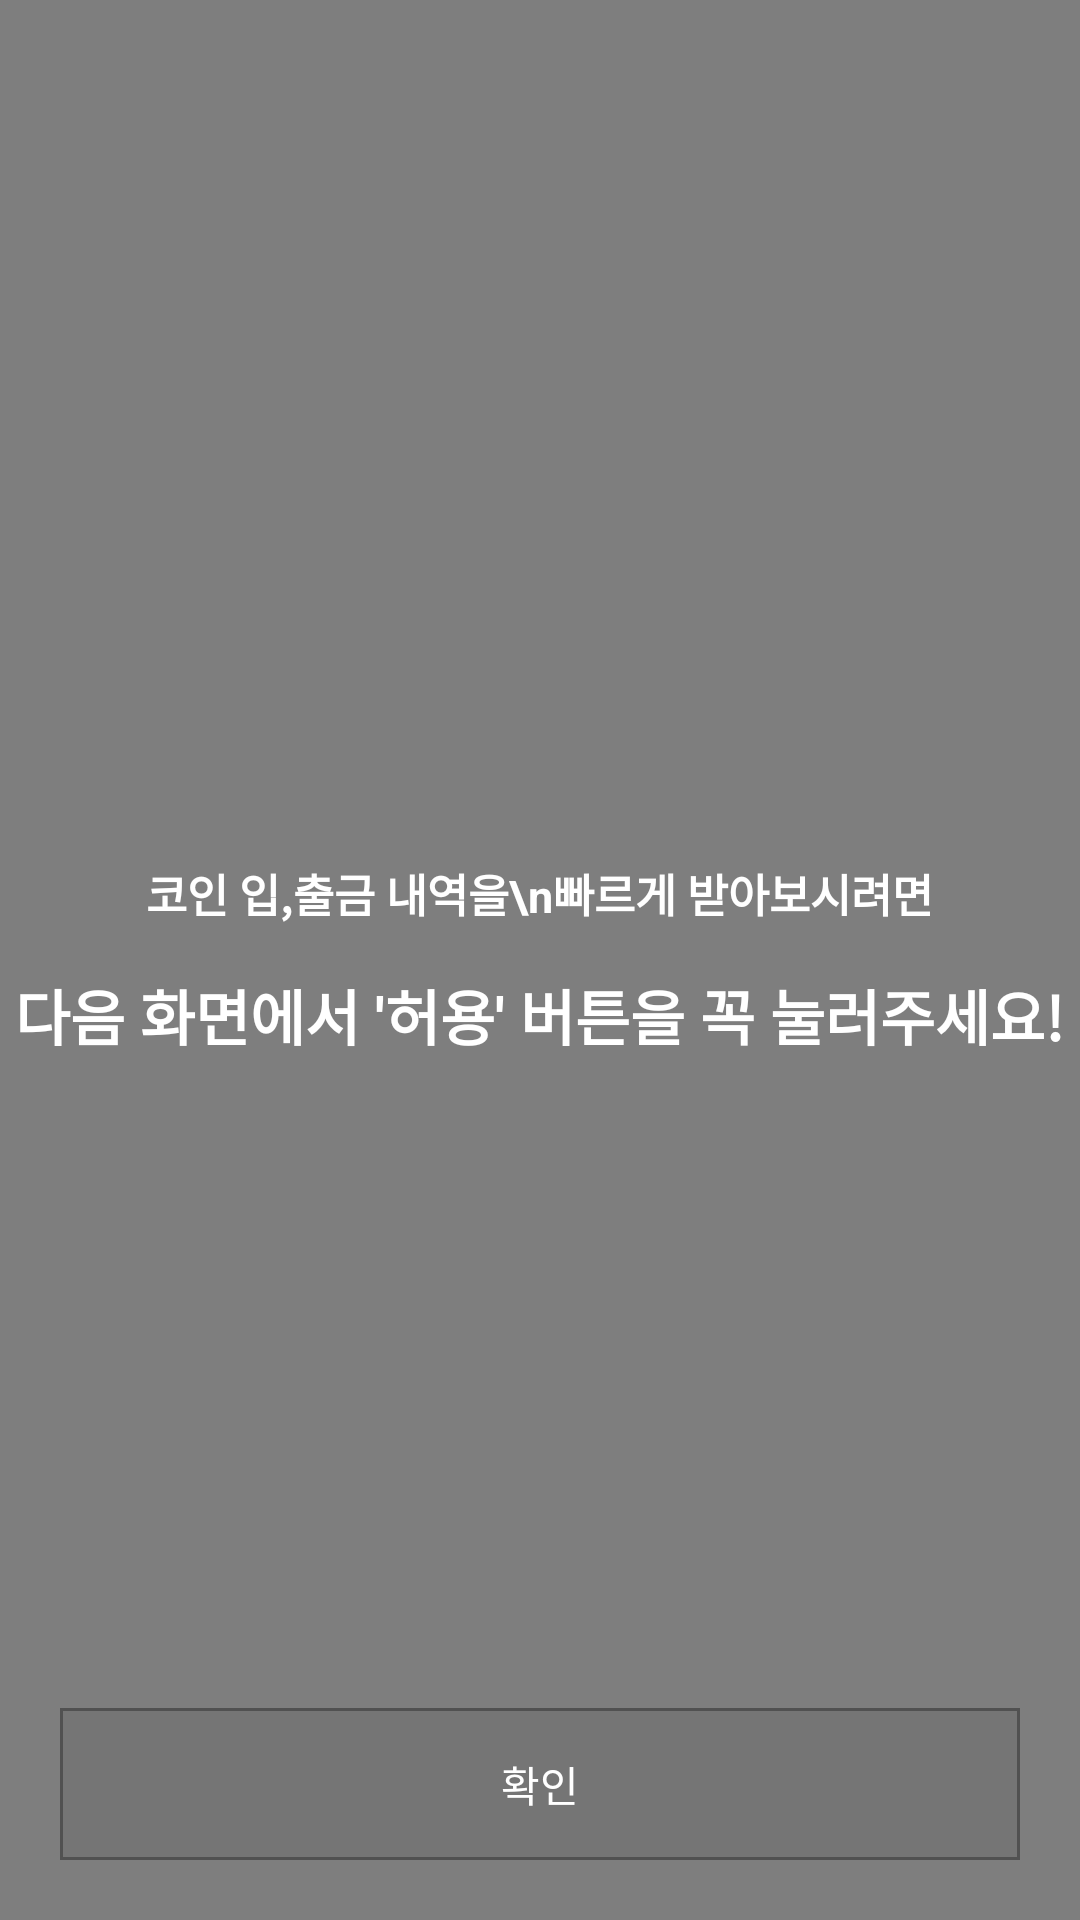

Produce the Android XML layout that renders to this screen, including the resource entries it uses.
<!-- AndroidManifest.xml: application theme Theme.SNSLogin -->
<!-- res/layout/activity_notification.xml -->
<?xml version="1.0" encoding="utf-8"?>
<RelativeLayout xmlns:android="http://schemas.android.com/apk/res/android"
    xmlns:app="http://schemas.android.com/apk/res-auto"
    xmlns:tools="http://schemas.android.com/tools"
    android:layout_width="match_parent"
    android:layout_height="match_parent"
    android:background="@color/main_grey"
    tools:context=".view.NotificationActivity">

    <LinearLayout
        android:layout_width="match_parent"
        android:layout_height="wrap_content"
        android:orientation="vertical"
        android:layout_centerInParent="true">

        <TextView
            android:id="@+id/guide_txt_1"
            android:layout_width="wrap_content"
            android:layout_gravity="center_horizontal"
            android:layout_height="wrap_content"
            android:text="코인 입,출금 내역을\n빠르게 받아보시려면"
            android:textColor="@color/white"
            android:textSize="15sp"
            android:layout_above="@id/guide_txt_2"
            android:layout_marginBottom="15dp"
            android:textStyle="bold" />

        <TextView
            android:id="@+id/guide_txt_2"
            android:layout_width="wrap_content"
            android:layout_height="wrap_content"
            android:layout_gravity="center_horizontal"
            android:text="다음 화면에서 '허용' 버튼을 꼭 눌러주세요!"
            android:textColor="@color/white"
            android:textSize="20sp"
            android:textStyle="bold" />

    </LinearLayout>

    <TextView
        android:id="@+id/ok_btn"
        android:layout_width="match_parent"
        android:layout_height="wrap_content"
        android:layout_alignParentBottom="true"
        android:layout_margin="20dp"
        android:background="@drawable/dark_square_box"
        android:gravity="center"
        android:padding="15dp"
        android:text="확인"
        android:textColor="@android:color/white" />

</RelativeLayout>
<!-- resources referenced by this layout -->
<resources>
  <color name="main_grey">#7E7E7E</color>
  <color name="white">#FFFFFFFF</color>
  <!-- drawable dark_square_box (drawable) -->
  <?xml version="1.0" encoding="utf-8"?>
  <shape android:shape="rectangle" xmlns:android="http://schemas.android.com/apk/res/android">
      <solid android:color="#757575"/>
      <stroke android:color="#515151" android:width="1dp"/>
  </shape>
  <style name="Theme.SNSLogin" parent="Theme.AppCompat.Light.NoActionBar">
          
          <item name="colorPrimary">@color/purple_500</item>
          <item name="colorPrimaryVariant">@color/purple_700</item>
          <item name="colorOnPrimary">@color/white</item>
          
          <item name="colorSecondary">@color/teal_200</item>
          <item name="colorSecondaryVariant">@color/teal_700</item>
          <item name="colorOnSecondary">@color/black</item>
          
          <item name="android:statusBarColor" tools:targetApi="l">?attr/colorPrimaryVariant</item>
          
      </style>
  <color name="purple_500">#FF6200EE</color>
  <color name="purple_700">#FF3700B3</color>
  <color name="teal_200">#FF03DAC5</color>
  <color name="teal_700">#FF018786</color>
  <color name="black">#FF000000</color>
</resources>
